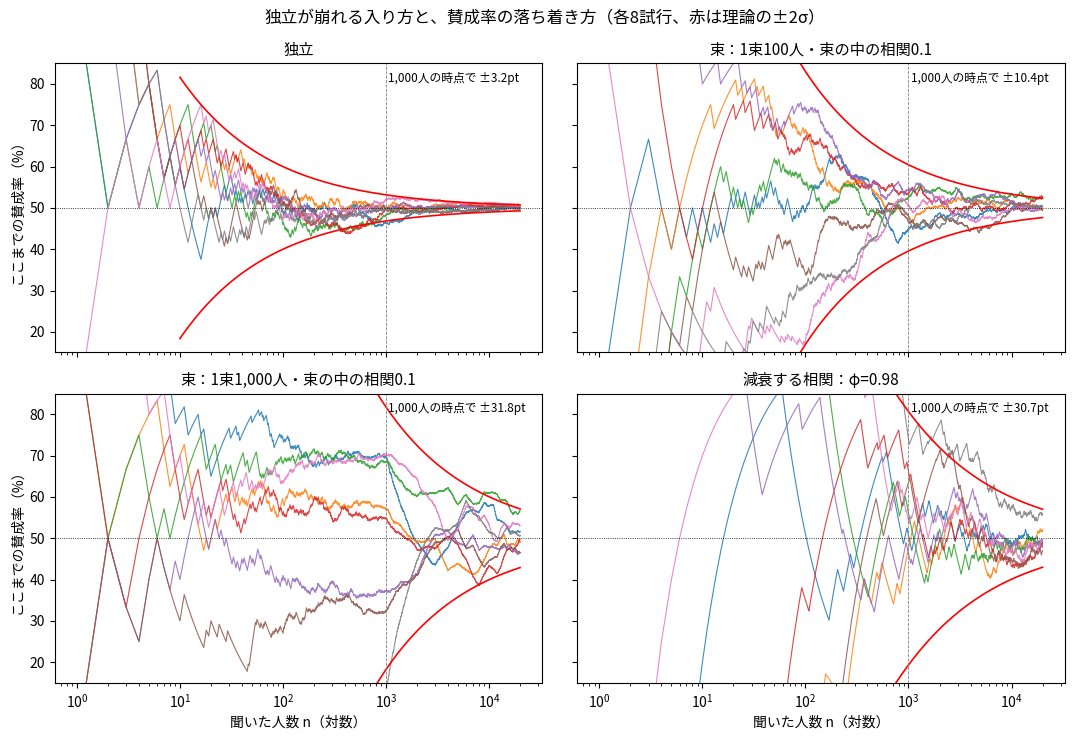
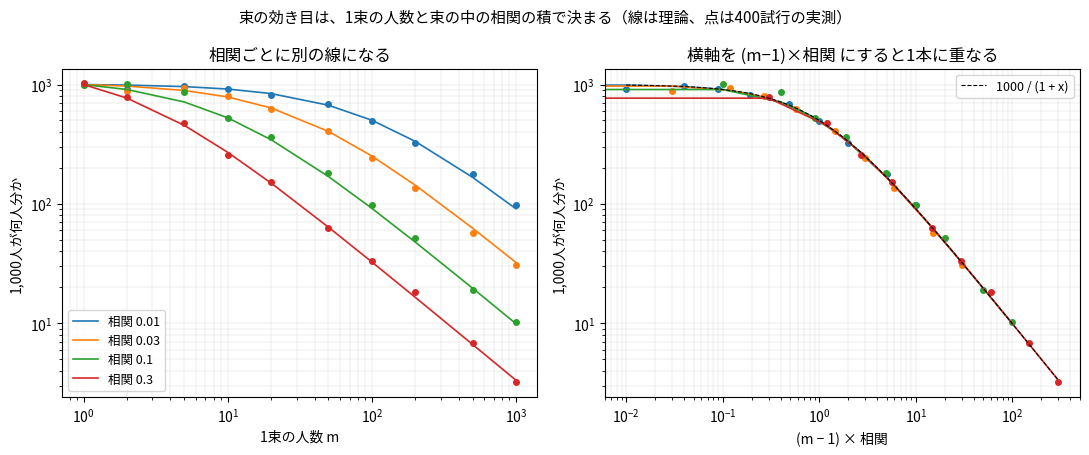
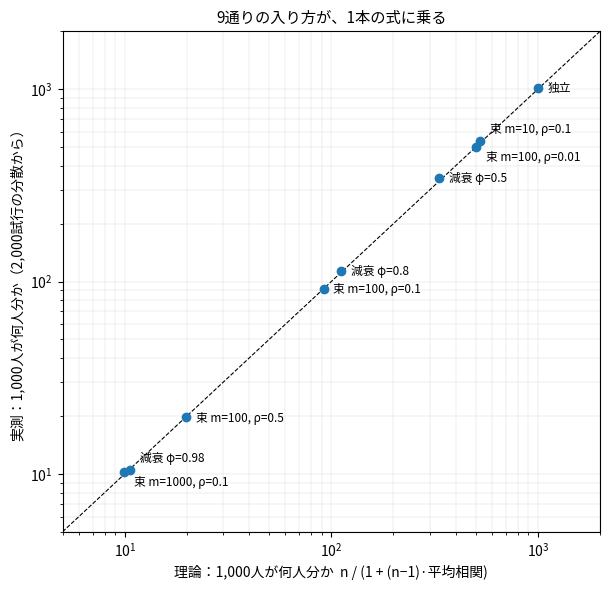

Python code for these plots, in order:
"""
大数の法則は、独立が成り立たないとき何が起きるか — 世論調査を例にシミュレーションで見る
再現スクリプト（図1〜図3と本文の表）。依存: numpy, matplotlib
乱数は default_rng(2026) を 1 回だけ初期化し、図1 → 図2 → 図3 → 表 の順に消費する。
"""
import numpy as np
import matplotlib

matplotlib.use("Agg")
import matplotlib.pyplot as plt
from matplotlib import font_manager

# ---- 日本語フォント（候補順。無ければ例外）
for _f in ["Noto Sans CJK JP", "Noto Sans CJK SC", "Yu Gothic", "Meiryo", "Hiragino Sans"]:
    if any(_f in x.name for x in font_manager.fontManager.ttflist):
        plt.rcParams["font.family"] = _f
        break
else:
    raise RuntimeError("日本語フォントが見つかりません")

SEED = 2026
P = 0.5          # 真の賛成率
N_MAX = 20_000   # 図1で聞く人数の上限
TRIALS = 8       # 図1の試行数
rng = np.random.default_rng(SEED)


# ============================================================
# 生成機構
# ============================================================
def sample_independent(n, p=P):
    """独立。各人が確率 p で賛成。"""
    return rng.random(n) < p


def sample_cluster(n, m, rho, p=P):
    """束抽出。1束 m 人。束ごとに賛成率 p_k を Beta(a, a) から引き、
    束の中の各人は p_k で賛成。束の中の相関（級内相関）は
    Var(p_k) / (p(1-p)) = rho になる（p = 0.5 のとき a = (1/rho - 1)/2）。"""
    if rho == 0:
        return sample_independent(n, p)
    k = -(-n // m)  # 束の数（切り上げ）
    a = (1 / rho - 1) / 2
    p_k = rng.beta(a, a, size=k)
    return (rng.random((k, m)) < p_k[:, None]).ravel()[:n]


def sample_decaying(n, phi, p=P):
    """減衰する相関。二値マルコフ連鎖。前の人と同じ答えになる確率 (1+phi)/2。
    定常分布は (0.5, 0.5)、k 人離れた 2 人の相関はちょうど phi**k。"""
    flips = rng.random(n) >= (1 + phi) / 2      # True なら前の人と逆の答え
    flips[0] = rng.random() < p                  # 先頭だけ賛成/反対を直接引く
    return np.cumsum(flips) % 2 == 1              # 反転の回数の偶奇 = 現在の答え


# ============================================================
# 理論値: Var(標本平均) = σ²/n · (1 + (n-1)·平均相関)
# ============================================================
def deff_cluster(n, m, rho):
    """束抽出の (1 + (n-1)·平均相関)。同じ束の組の割合 (m-1)/(n-1) × rho。"""
    return 1 + (m - 1) * rho


def deff_decaying(n, phi):
    """減衰する相関の (1 + (n-1)·平均相関)。
    Σ_{k=1}^{n-1} (n-k) phi^k = phi·(n(1-phi) - (1-phi^n)) / (1-phi)^2 を使う。"""
    if phi == 0:
        return 1.0
    s = phi * (n * (1 - phi) - (1 - phi**n)) / (1 - phi) ** 2
    return 1 + 2 * s / n


def sd_pt(n, deff, p=P):
    """標本平均の標準偏差（ポイント）。"""
    return 100 * np.sqrt(p * (1 - p) / n * deff)


def running_mean(x):
    return np.cumsum(x) / np.arange(1, len(x) + 1)


# ============================================================
# 図1: 4 通りの入り方で「ここまでの賛成率」を 8 本ずつ
# ============================================================
panels = [
    ("独立",                       lambda: sample_independent(N_MAX),        lambda n: deff_cluster(n, 1, 0.0)),
    ("束：1束100人・束の中の相関0.1",  lambda: sample_cluster(N_MAX, 100, 0.1),  lambda n: deff_cluster(n, 100, 0.1)),
    ("束：1束1,000人・束の中の相関0.1", lambda: sample_cluster(N_MAX, 1000, 0.1), lambda n: deff_cluster(n, 1000, 0.1)),
    ("減衰する相関：φ=0.98",         lambda: sample_decaying(N_MAX, 0.98),     lambda n: deff_decaying(n, 0.98)),
]
n_axis = np.arange(1, N_MAX + 1)
n_grid = np.unique(np.geomspace(10, N_MAX, 200).astype(int))

fig, axes = plt.subplots(2, 2, figsize=(11, 7.5), sharex=True, sharey=True)
for ax, (title, gen, deff) in zip(axes.ravel(), panels):
    for _ in range(TRIALS):
        ax.plot(n_axis, 100 * running_mean(gen()), lw=0.8, alpha=0.85)
    band = np.array([2 * sd_pt(n, deff(n)) for n in n_grid])
    ax.plot(n_grid, 50 + band, "r-", lw=1.2)
    ax.plot(n_grid, 50 - band, "r-", lw=1.2)
    ax.axhline(50, color="k", lw=0.6, ls=":")
    ax.axvline(1000, color="gray", lw=0.6, ls="--")
    ax.set_xscale("log")
    ax.set_ylim(15, 85)
    ax.set_title(title, fontsize=11)
    ax.text(1050, 83, f"1,000人の時点で ±{2*sd_pt(1000, deff(1000)):.1f}pt",
            fontsize=8.5, ha="left", va="top")
for ax in axes[1]:
    ax.set_xlabel("聞いた人数 n（対数）")
for ax in axes[:, 0]:
    ax.set_ylabel("ここまでの賛成率（%）")
fig.suptitle("独立が崩れる入り方と、賛成率の落ち着き方（各8試行、赤は理論の±2σ）", fontsize=12)
fig.tight_layout()
fig.savefig("fig1_panels.png", dpi=130)
plt.close(fig)


# ============================================================
# 図2: 束の効き目は「1束の人数 × 束の中の相関」で決まる
# ============================================================
N0 = 1000
R2 = 400  # 各点の試行数
m_list = [1, 2, 5, 10, 20, 50, 100, 200, 500, 1000]
rho_list = [0.01, 0.03, 0.1, 0.3]

fig, (axL, axR) = plt.subplots(1, 2, figsize=(11, 4.6))
for rho in rho_list:
    emp = []
    for m in m_list:
        means = np.array([sample_cluster(N0, m, rho).mean() for _ in range(R2)])
        emp.append(P * (1 - P) / means.var(ddof=1))   # 実測の「何人分か」
    th = [N0 / deff_cluster(N0, m, rho) for m in m_list]
    x_right = [(m - 1) * rho for m in m_list]
    (line,) = axL.plot(m_list, th, "-", lw=1.2, label=f"相関 {rho}")
    axL.plot(m_list, emp, "o", ms=4, color=line.get_color())
    axR.plot(x_right, th, "-", lw=1.2, color=line.get_color())
    axR.plot(x_right, emp, "o", ms=4, color=line.get_color())
for ax in (axL, axR):
    ax.set_xscale("log")
    ax.set_yscale("log")
    ax.set_ylabel("1,000人が何人分か")
    ax.grid(True, which="both", lw=0.3, alpha=0.5)
axL.set_xlabel("1束の人数 m")
axL.set_title("相関ごとに別の線になる")
axL.legend(fontsize=9)
axR.set_xlabel("(m − 1) × 相関")
axR.set_title("横軸を (m−1)×相関 にすると1本に重なる")
xs = np.geomspace(0.01, 300, 100)
axR.plot(xs, N0 / (1 + xs), "k--", lw=0.8, label="1000 / (1 + x)")
axR.legend(fontsize=9)
fig.suptitle("束の効き目は、1束の人数と束の中の相関の積で決まる（線は理論、点は400試行の実測）", fontsize=11)
fig.tight_layout()
fig.savefig("fig2_m_rho.png", dpi=130)
plt.close(fig)


# ============================================================
# 図3 と表: 9 通りの入り方で、理論の「何人分か」と実測を突き合わせる
# ============================================================
R3 = 2000
setups = [
    ("独立",             lambda: sample_independent(N0),          deff_cluster(N0, 1, 0.0)),
    ("束 m=10, ρ=0.1",    lambda: sample_cluster(N0, 10, 0.1),     deff_cluster(N0, 10, 0.1)),
    ("束 m=100, ρ=0.01",  lambda: sample_cluster(N0, 100, 0.01),   deff_cluster(N0, 100, 0.01)),
    ("束 m=100, ρ=0.1",   lambda: sample_cluster(N0, 100, 0.1),    deff_cluster(N0, 100, 0.1)),
    ("束 m=100, ρ=0.5",   lambda: sample_cluster(N0, 100, 0.5),    deff_cluster(N0, 100, 0.5)),
    ("束 m=1000, ρ=0.1",  lambda: sample_cluster(N0, 1000, 0.1),   deff_cluster(N0, 1000, 0.1)),
    ("減衰 φ=0.5",        lambda: sample_decaying(N0, 0.5),        deff_decaying(N0, 0.5)),
    ("減衰 φ=0.8",        lambda: sample_decaying(N0, 0.8),        deff_decaying(N0, 0.8)),
    ("減衰 φ=0.98",       lambda: sample_decaying(N0, 0.98),       deff_decaying(N0, 0.98)),
]
print(f"{'入り方':16s} {'実測sd(pt)':>10s} {'理論sd(pt)':>10s} {'実測 何人分':>10s} {'理論 何人分':>10s}")
th_neff, emp_neff, labels = [], [], []
for name, gen, deff in setups:
    means = np.array([gen().mean() for _ in range(R3)])
    emp_sd = 100 * means.std(ddof=1)
    th_sd = sd_pt(N0, deff)
    e_neff = P * (1 - P) / means.var(ddof=1)
    t_neff = N0 / deff
    th_neff.append(t_neff); emp_neff.append(e_neff); labels.append(name)
    print(f"{name:16s} {emp_sd:10.2f} {th_sd:10.2f} {e_neff:10.1f} {t_neff:10.1f}")

fig, ax = plt.subplots(figsize=(6.2, 6))
ax.plot([5, 2000], [5, 2000], "k--", lw=0.8)
ax.plot(th_neff, emp_neff, "o", ms=6)
# 近い点同士はラベルを上下に振り分ける
offsets = [(7, -3), (7, 6), (7, -10), (7, -3), (7, -3), (7, -10), (7, -3), (7, -3), (7, 6)]
for x, y, lab, off in zip(th_neff, emp_neff, labels, offsets):
    ax.annotate(lab, (x, y), textcoords="offset points", xytext=off, fontsize=8.5)
ax.set_xscale("log"); ax.set_yscale("log")
ax.set_xlim(5, 2000); ax.set_ylim(5, 2000)
ax.set_xlabel("理論：1,000人が何人分か  n / (1 + (n−1)·平均相関)")
ax.set_ylabel("実測：1,000人が何人分か（2,000試行の分散から）")
ax.set_title("9通りの入り方が、1本の式に乗る", fontsize=11)
ax.grid(True, which="both", lw=0.3, alpha=0.5)
fig.tight_layout()
fig.savefig("fig3_neff.png", dpi=130)
plt.close(fig)
